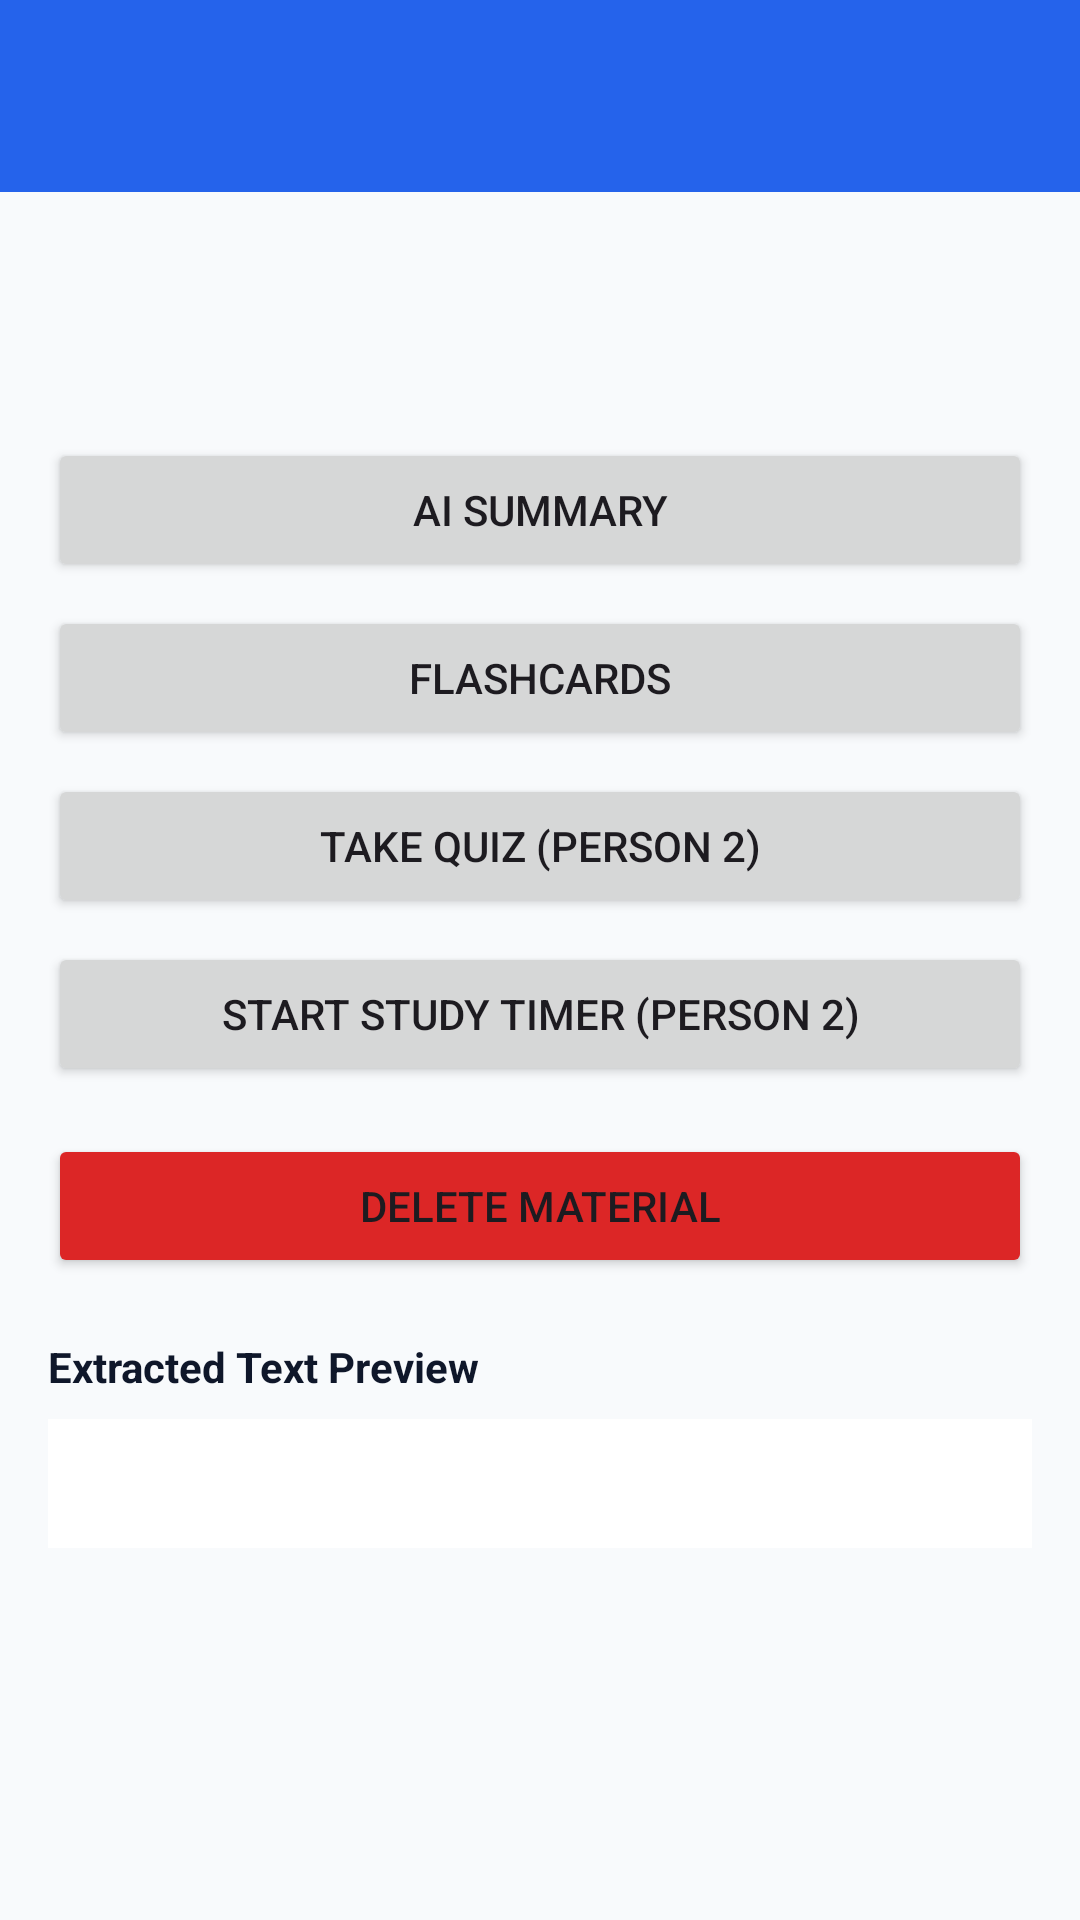

Write the Android layout XML for this screen, with the resource values it uses.
<!-- AndroidManifest.xml: application theme Theme.LearnMate -->
<!-- res/layout/activity_material_detail.xml -->
<?xml version="1.0" encoding="utf-8"?>
<LinearLayout xmlns:android="http://schemas.android.com/apk/res/android"
    xmlns:app="http://schemas.android.com/apk/res-auto"
    android:id="@+id/rootContainer"
    android:layout_width="match_parent"
    android:layout_height="match_parent"
    android:orientation="vertical"
    android:background="@color/surface">

    <com.google.android.material.appbar.MaterialToolbar
        android:id="@+id/toolbar"
        android:layout_width="match_parent"
        android:layout_height="?attr/actionBarSize"
        android:background="@color/primary"
        app:titleTextColor="@color/on_primary"
        app:navigationIconTint="@color/on_primary" />

    <ScrollView
        android:layout_width="match_parent"
        android:layout_height="0dp"
        android:layout_weight="1"
        android:fillViewport="true">

        <LinearLayout
            android:layout_width="match_parent"
            android:layout_height="wrap_content"
            android:orientation="vertical"
            android:padding="16dp">

            <TextView
                android:id="@+id/tvDetailTitle"
                android:layout_width="match_parent"
                android:layout_height="wrap_content"
                android:textSize="20sp"
                android:textStyle="bold"
                android:textColor="@color/text_primary" />

            <TextView
                android:id="@+id/tvDetailMeta"
                android:layout_width="match_parent"
                android:layout_height="wrap_content"
                android:layout_marginTop="4dp"
                android:textColor="@color/text_secondary" />

            <Button
                android:id="@+id/btnAiSummary"
                android:layout_width="match_parent"
                android:layout_height="wrap_content"
                android:layout_marginTop="16dp"
                android:text="AI Summary" />

            <Button
                android:id="@+id/btnFlashcards"
                android:layout_width="match_parent"
                android:layout_height="wrap_content"
                android:layout_marginTop="8dp"
                android:text="Flashcards" />

            <Button
                android:id="@+id/btnTakeQuiz"
                android:layout_width="match_parent"
                android:layout_height="wrap_content"
                android:layout_marginTop="8dp"
                android:text="Take Quiz (Person 2)" />

            <Button
                android:id="@+id/btnStudyTimer"
                android:layout_width="match_parent"
                android:layout_height="wrap_content"
                android:layout_marginTop="8dp"
                android:text="Start Study Timer (Person 2)" />

            <Button
                android:id="@+id/btnDeleteMaterial"
                android:layout_width="match_parent"
                android:layout_height="wrap_content"
                android:layout_marginTop="16dp"
                android:backgroundTint="@color/danger"
                android:text="Delete Material" />

            <TextView
                android:layout_width="wrap_content"
                android:layout_height="wrap_content"
                android:layout_marginTop="20dp"
                android:text="Extracted Text Preview"
                android:textStyle="bold"
                android:textColor="@color/text_primary" />

            <TextView
                android:id="@+id/tvExtractedPreview"
                android:layout_width="match_parent"
                android:layout_height="wrap_content"
                android:layout_marginTop="8dp"
                android:background="@color/card_bg"
                android:padding="12dp"
                android:textColor="@color/text_secondary" />
        </LinearLayout>
    </ScrollView>
</LinearLayout>
<!-- resources referenced by this layout -->
<resources>
  <color name="card_bg">#FFFFFF</color>
  <color name="danger">#DC2626</color>
  <color name="on_primary">#FFFFFF</color>
  <color name="primary">#2563EB</color>
  <color name="surface">#F8FAFC</color>
  <color name="text_primary">#0F172A</color>
  <color name="text_secondary">#475569</color>
  <style name="Theme.LearnMate" parent="Theme.Material3.DayNight.NoActionBar">
          <item name="colorPrimary">@color/primary</item>
          <item name="colorOnPrimary">@color/on_primary</item>
          <item name="android:windowBackground">@color/surface</item>
      </style>
</resources>
